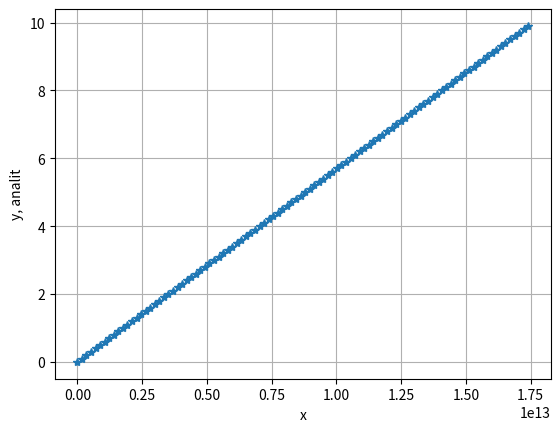

Write Python code to recreate this figure.
import numpy as np 
from scipy.integrate import odeint
import matplotlib.pyplot as plt

w=1.6*10**-19*10/(9.1*10**-31)
v=0.1
z=9.1*10**-31*10/(1.6*10**-19*100)       #31536000
r=1/w*np.sqrt(1+v**2)
'''
#function for diff.eq. 1 order
def f_x(t, x):
	return w*v #right side of the eq.
t=np.arange( 0, 10, 0.1) #diapazone
x0=0           #k #initial condition
D=odeint(f_x,x0,t) #differentiation
N1=D[:,0] #0 сама функция, 1 первая производнаяy
plt.plot(t, N1,'-r',linewidth=2,label='m') #chart y
plt.grid() #lattice
plt.ylabel("m") #signature 
plt.xlabel("t")
plt.legend()
'''
def f_y(t, y):
    return w
t=np.arange( 0, 10, 0.1) #diapazone
y0=0           #k #initial condition
D=odeint(f_y,y0,t) #differentiation
N2=D[:,0] #0 сама функция, 1 первая производнаяy
plt.plot(N2, t,'*',linewidth=2,label='N') #chart y
plt.grid() #lattice
plt.ylabel("y, analit") #signature 
plt.xlabel("x")
plt.show()
'''
t=np.arange( 0, 10 , 0.1) #diapazone

def analit_x(t): #analitic
    return 1/w*v-r*np.cos(w*t)+t

def analit_y(t):
    return 1/w+r*np.sin(w*t)

x=1/w*v-r*np.cos(w*t)+t
y=1/w+r*np.sin(w*t)


plt.plot(t, y,'-,r',linewidth=2,label='analit') #chart analit. eq.
plt.legend() #legend

'''
